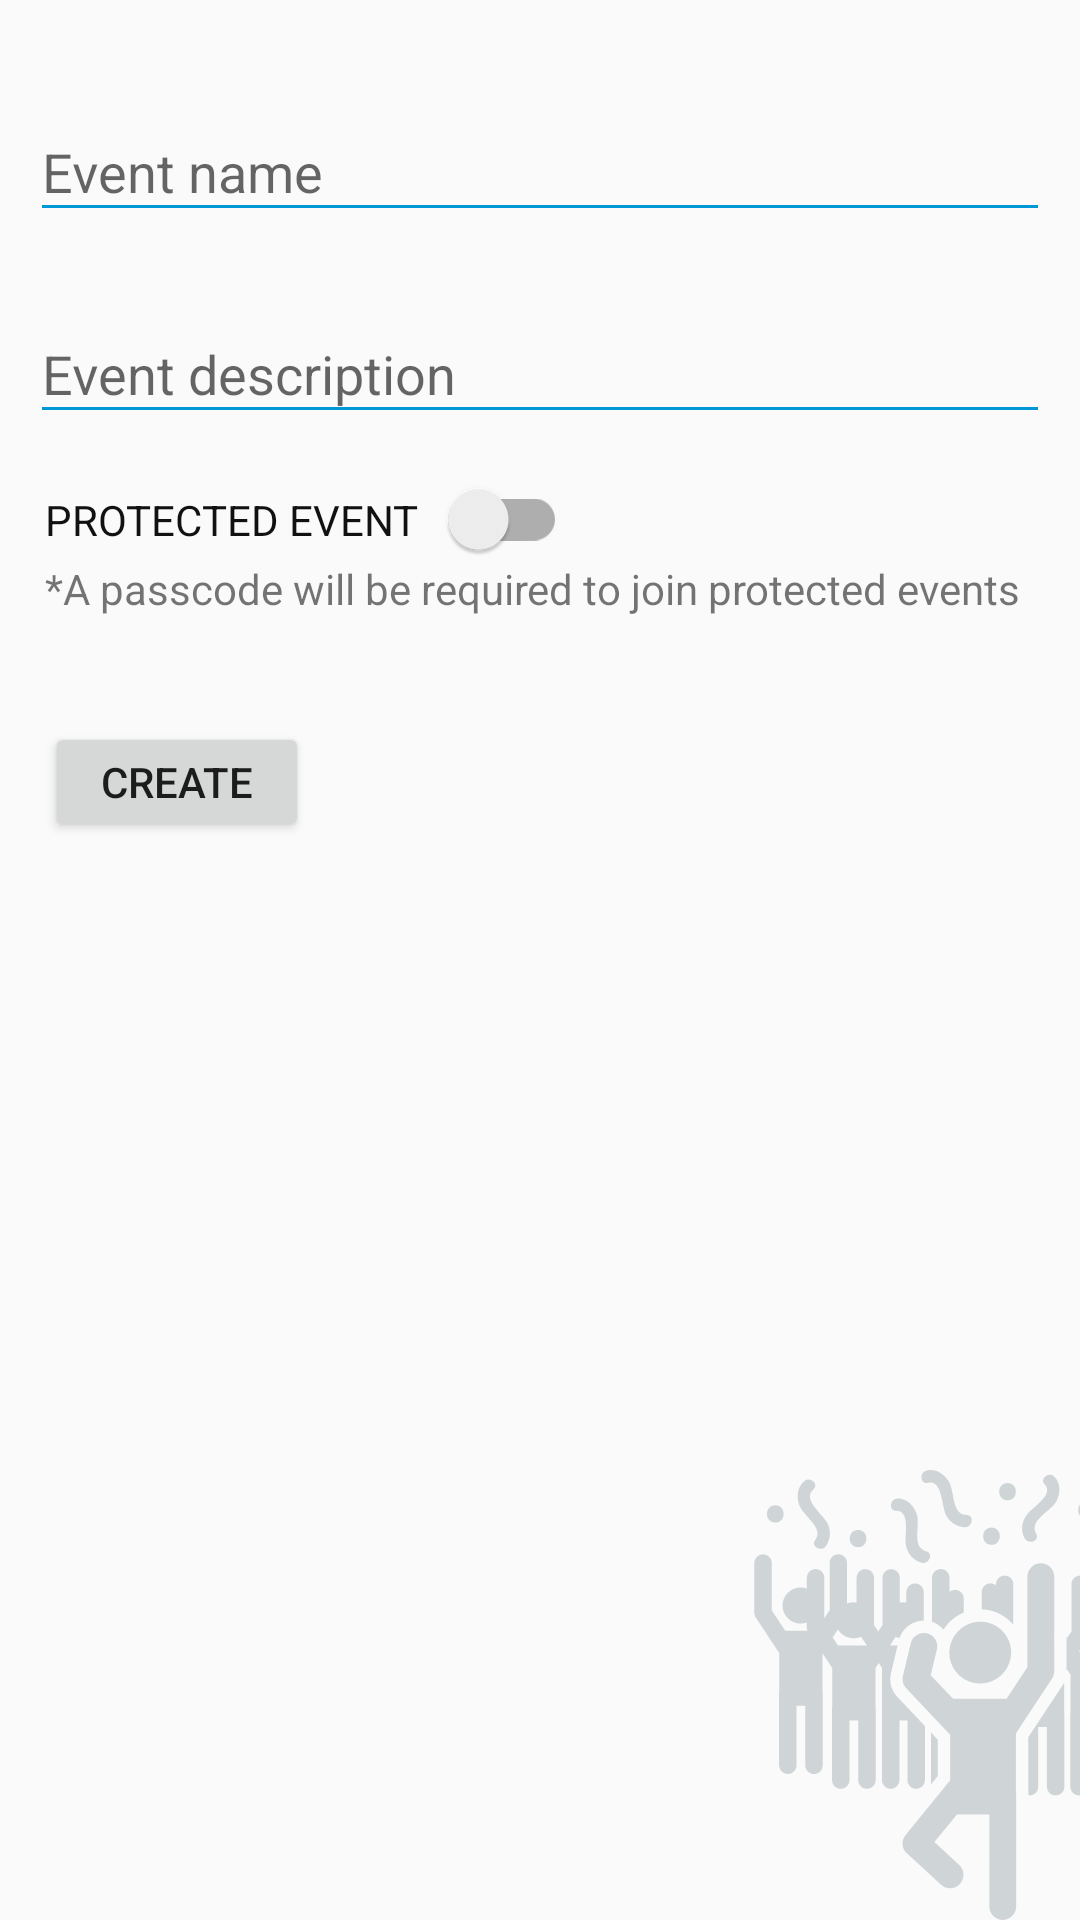

Android layout source for this screen:
<!-- AndroidManifest.xml: application theme AppTheme -->
<!-- res/layout/activity_create_event.xml -->
<?xml version="1.0" encoding="utf-8"?>
<android.support.design.widget.CoordinatorLayout xmlns:android="http://schemas.android.com/apk/res/android"
    xmlns:tools="http://schemas.android.com/tools"
    android:id="@+id/activity_create_event"
    android:layout_width="match_parent"
    android:layout_height="match_parent"
    tools:context="com.x.memories.CreateEvent">

    <RelativeLayout
        android:layout_width="match_parent"
        android:layout_height="match_parent">

    <ImageView
        android:layout_width="150dp"
        android:layout_height="150dp"
        android:src="@drawable/ic_event_full"
        android:layout_marginRight="-40dp"
        android:layout_alignParentBottom="true"
        android:layout_alignParentRight="true"
        android:tint="#cfd5d7"/>

    <LinearLayout
        android:layout_width="match_parent"
        android:layout_height="match_parent"
        android:orientation="vertical"
        android:padding="10dp">


        <android.support.design.widget.TextInputLayout
            android:layout_marginTop="15dp"
            android:layout_width="match_parent"
            android:layout_height="wrap_content">

            <EditText
                android:layout_width="match_parent"
                android:layout_height="wrap_content"
                android:hint="Event name"
                android:inputType="text"
                android:backgroundTint="@color/colorPrimaryDark"
                android:id="@+id/event_name"/>

        </android.support.design.widget.TextInputLayout>

        <android.support.design.widget.TextInputLayout
            android:layout_marginTop="15dp"
            android:layout_width="match_parent"
            android:layout_height="wrap_content">

            <EditText
                android:layout_width="match_parent"
                android:layout_height="wrap_content"
                android:hint="Event description"
                android:inputType="textMultiLine"
                android:maxLength="140"
                android:backgroundTint="@color/colorPrimaryDark"
                android:id="@+id/event_description"/>

        </android.support.design.widget.TextInputLayout>

        <android.support.v7.widget.SwitchCompat
            android:layout_width="wrap_content"
            android:layout_height="wrap_content"
            android:textColor="#111"
            android:id="@+id/switcher"
            android:paddingLeft="5dp"
            android:text="PROTECTED EVENT   "
            xmlns:android="http://schemas.android.com/apk/res/android"
            android:layout_marginTop="15dp" />

        <TextView
            android:layout_width="match_parent"
            android:layout_height="wrap_content"
            android:paddingLeft="5dp"
            android:text="*A passcode will be required to join protected events"/>

        <Button
            android:text="CREATE"
            android:layout_width="wrap_content"
            android:layout_marginTop="35dp"
            android:layout_marginLeft="5dp"
            android:layout_height="40dp"
            android:id="@+id/create_btn" />


    </LinearLayout>

    </RelativeLayout>

</android.support.design.widget.CoordinatorLayout>
<!-- resources referenced by this layout -->
<resources>
  <color name="colorPrimaryDark">#0097D6</color>
  <!-- drawable ic_event_full: vector/xml drawable (drawable, 7539 chars, omitted) -->
  <style name="AppTheme" parent="Theme.AppCompat.Light">
          
          <item name="colorPrimary">@color/colorPrimary</item>
          <item name="colorPrimaryDark">@color/colorPrimaryDark</item>
          <item name="colorAccent">@color/colorAccent</item>
          <item name="android:windowContentOverlay">@null</item>
      </style>
  <color name="colorPrimary">#FFFFFF</color>
  <color name="colorAccent">#0097d6</color>
</resources>
